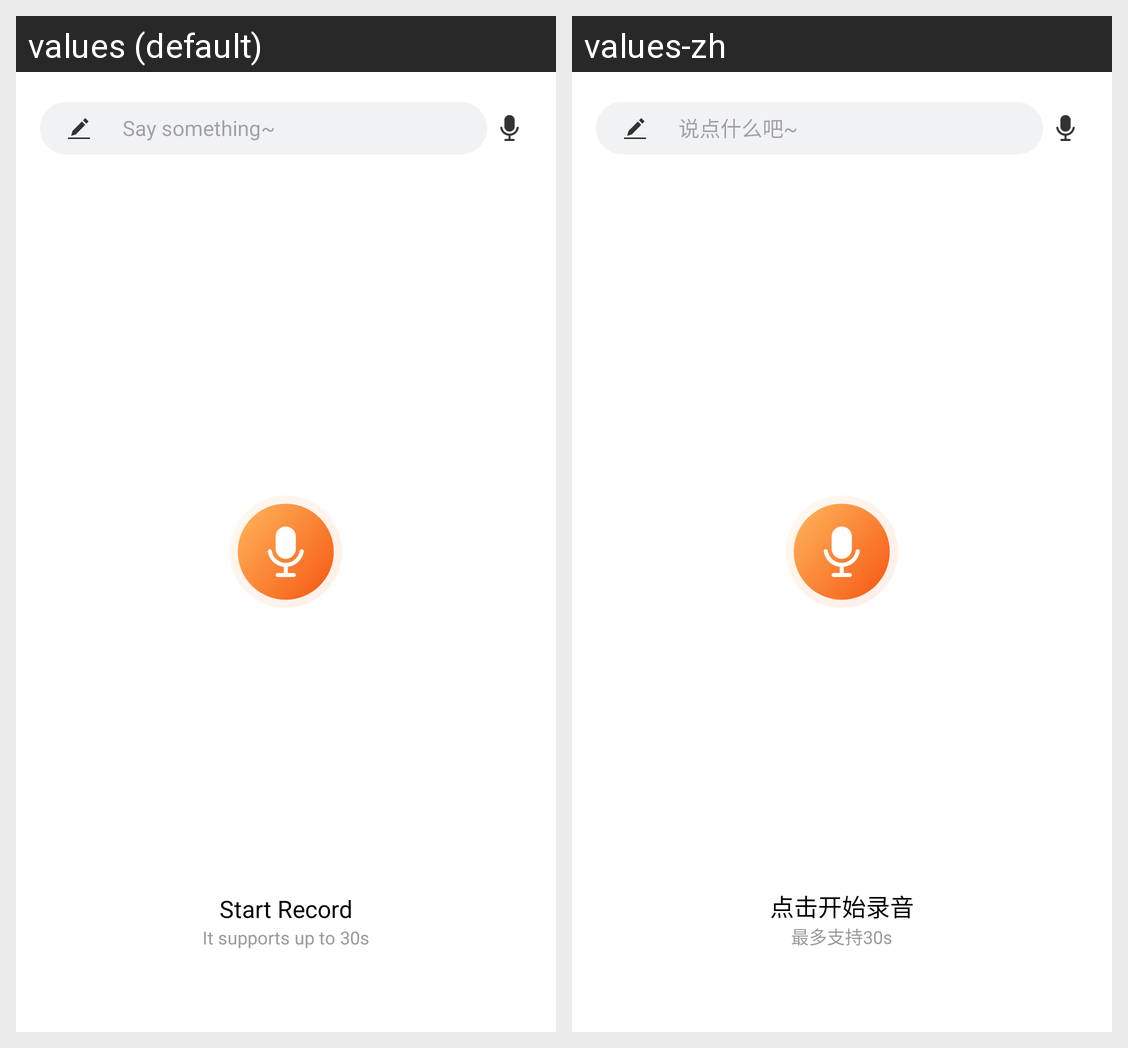

The same Android screen rendered under two of its app's locales, left to right. List the strings drawn on it with the default value and each locale's translation.
Android screen res/layout/pop_voice.xml rendered under 2 locales, left to right: values (default), values-zh. Device: Nexus 5 (rendered at 1080×1920; each locale shown at half size, 540×960, under a caption strip naming it); theme Base.Theme.JtsportechAndroid.
Strings drawn on this screen, with the default value and each locale's value (text and hints the layout hard-codes, and strings that could not be matched under every locale, appear in the picture but are not listed):

input_box_prompt
  values: Say something~
  values-zh: 说点什么吧~

voice_status_start
  values: Start Record
  values-zh: 点击开始录音

voice_hints_text
  values: It supports up to 30s
  values-zh: 最多支持30s
